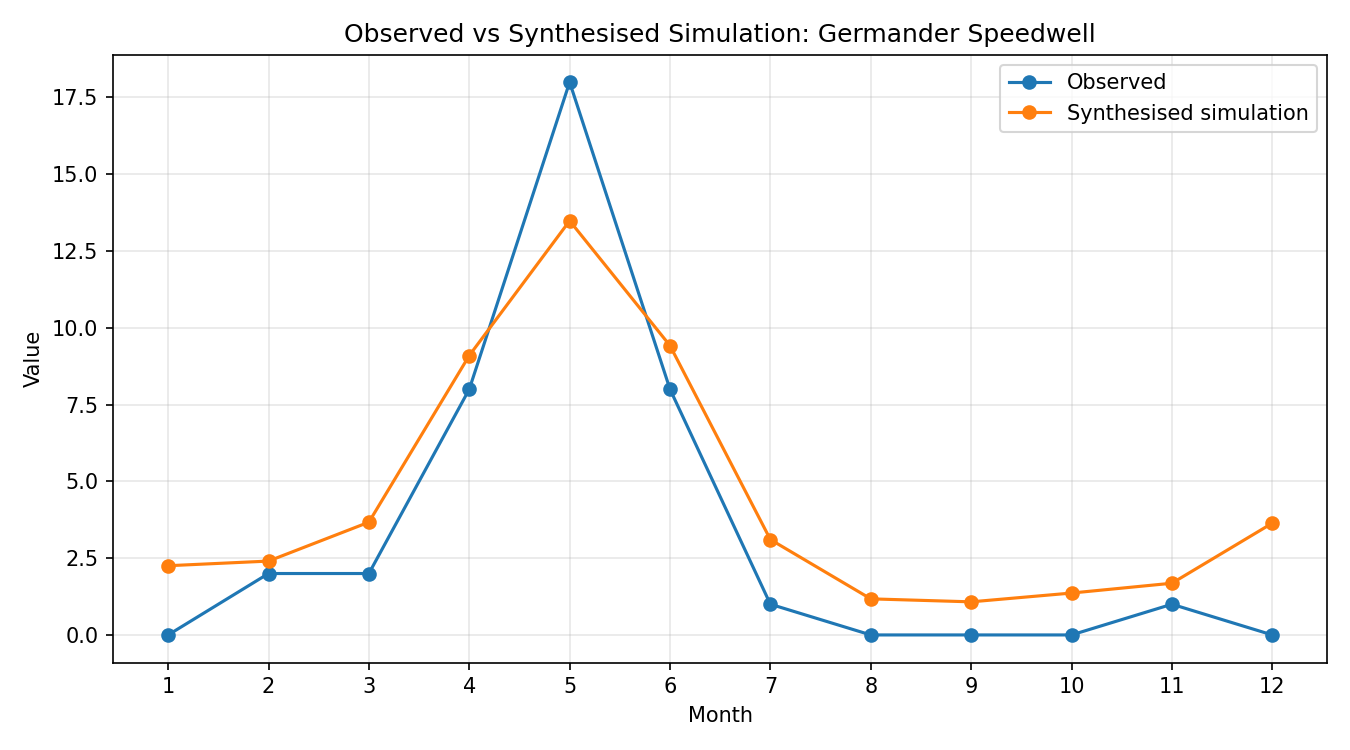

Data behind this chart, as committed beside it:
month, observed, simulated_raw, synthesised
1, 0, 0.09504, 2.254
2, 2, 0.1014, 2.405
3, 2, 0.1548, 3.672
4, 8, 0.3836, 9.098
5, 18, 0.5686, 13.49
6, 8, 0.3971, 9.419
7, 1, 0.1309, 3.106
8, 0, 0.04955, 1.175
9, 0, 0.04545, 1.078
10, 0, 0.05753, 1.364
11, 1, 0.071, 1.684
12, 0, 0.1535, 3.64
